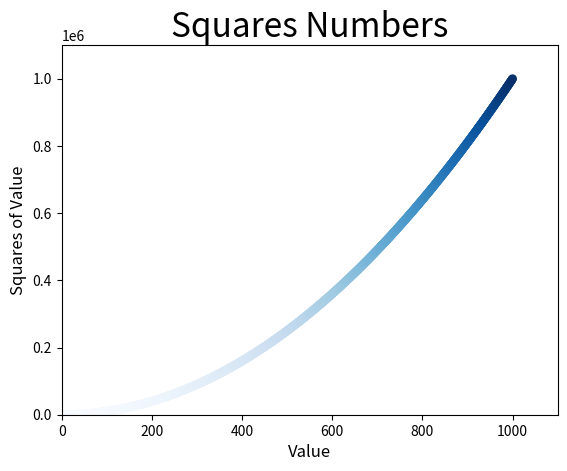

Write Python code to recreate this figure.
import matplotlib.pyplot as plt


plt.title("Squares Numbers",fontsize=24)
plt.xlabel("Value",fontsize=12)
plt.ylabel("Squares of Value",fontsize=12)
xvalues=list(range(1,1001))
yvalues=[x**2 for x in xvalues]
plt.scatter(xvalues,yvalues,s=40,edgecolors='none',c=yvalues,cmap=plt.cm.Blues)
plt.axis([0,1100,0,1100000])#这咋是这样写出的???
#[xmin, xmax, ymin, ymax]
plt.show()
#plt.scatter(xvalues,yvalues,s=40,edgecolors='none',c=(0,1,0.8))这是非常经典的c用元组来定义rgb，也可以c='red'
#c=yvalues这样可以搞颜色映射
#我可以告诉它用哪一组颜色映射
#具体颜色映射 matplotlib.org  单击example，向下滚动到colorexample，然后colormaps_reference


#设置刻度标记的大小